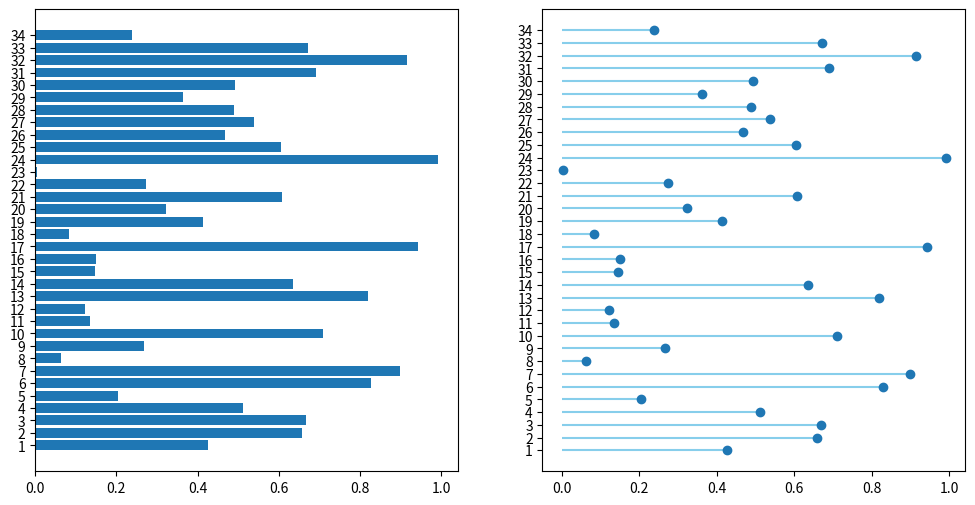

This figure's Python source:
import matplotlib.pyplot as plt
import numpy as np
x = list(map(str, range(1, 35)))
y = list(np.random.random(34))
f, axs = plt.subplots(1,2,figsize=(12,6))
axs[0].barh(x,y)
axs[1].hlines(y=x, xmin = 0 , xmax = y, color='skyblue')
axs[1].plot(y, x, marker = "o", linewidth = 0)
plt.show()